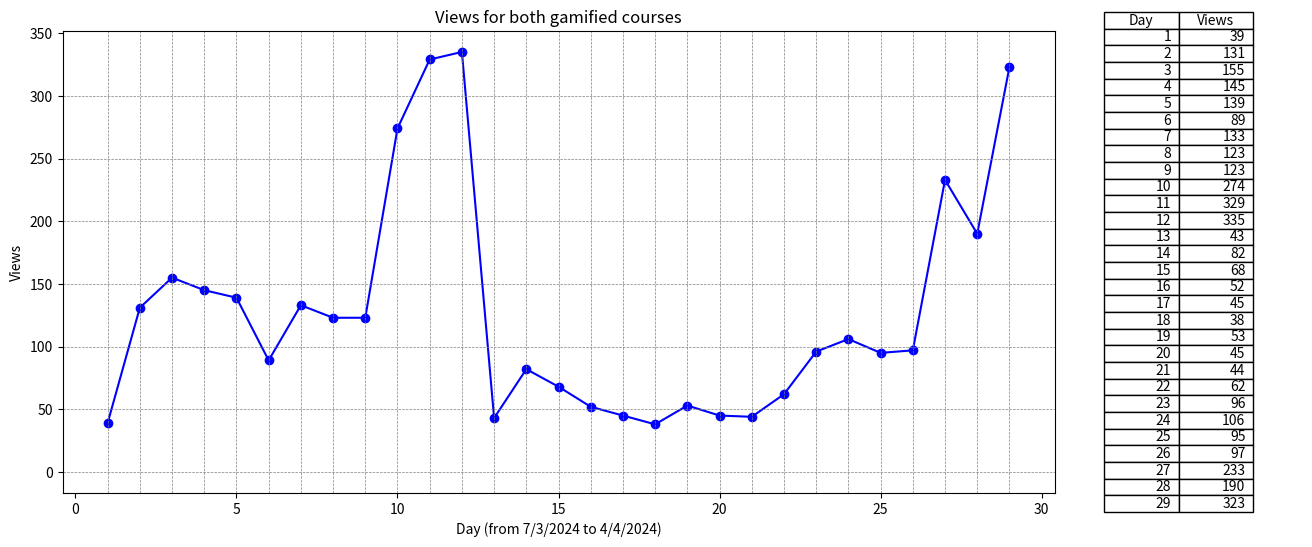

Python code for this plot: (Note: this script raises an exception after producing the figure.)
import os

import matplotlib.pyplot as plt

# Sample data
x = list(range(1, 30))  # X-axis data from 1 to 29
y = [39, 131, 155, 145, 139, 89, 133, 123, 123, 274, 329, 335, 43, 82, 68, 52, 45, 38, 53, 45, 44, 62, 96, 106, 95, 97, 233, 190, 323]  # Y-axis data

# Create a figure and axis objects
fig, (ax1, ax2) = plt.subplots(1, 2, figsize=(16, 6), gridspec_kw={'width_ratios': [4, 1]})  # Increase the width of the figure

# Plot the line chart with markers
ax1.plot(x, y, marker='o', color='blue', linestyle='-')

# Add horizontal and vertical lines
for i in range(1, 30):
    ax1.axvline(x=i, color='gray', linestyle='--', linewidth=0.5)  # Vertical lines

for i in range(0, 350, 50):
    ax1.axhline(y=i, color='gray', linestyle='--', linewidth=0.5)  # Horizontal lines

# Add labels and title to the line chart
ax1.set_xlabel('Day (from 7/3/2024 to 4/4/2024)')
ax1.set_ylabel('Views')
ax1.set_title('Views for both gamified courses')

# Create a table showing the data points
table_data = [[x[i], y[i]] for i in range(len(x))]  # Convert data into a table format
ax2.axis('off')  # Hide axis for the table
ax2.table(cellText=table_data, colLabels=['Day', 'Views'], loc='center', colWidths=[0.3, 0.3])  # Adjust column widths

# Adjust layout to cut out the space between the line chart and table
plt.subplots_adjust(wspace=0)

# Get the filename of the Python script
script_filename = os.path.splitext(os.path.basename(__file__))[0]

# Save the figure as a JPG with the same name as the Python script
plt.savefig(f'{script_filename}.jpg', dpi=1000)  # Set the resolution (dpi) as needed

# Display the chart and table
plt.show()
